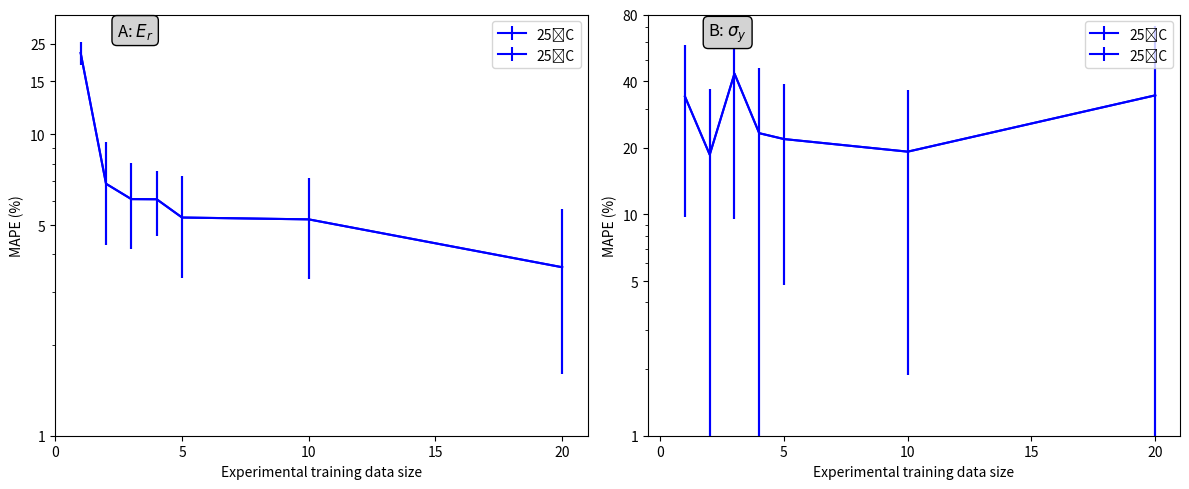

This chart was generated by the following Python code: (Note: this script raises an exception after producing the figure.)
import numpy as np
import matplotlib.pyplot as plt

n = [1, 2, 3, 4, 5, 10, 20]
n1 = n
Ti25E = [18.619205, 6.8593493, 6.0983825, 6.091887, 5.298505, 5.2244196, 3.6239312]
εTi25E = [1.6743975, 2.5646875, 1.9379541, 1.4813129, 1.9537387, 1.9212662, 2.01604]
Ti25σ = [34.068943, 18.617916, 43.272, 23.271488, 21.895184, 19.204937, 34.49958]
εTi25σ = [24.325975, 18.127224, 33.714092, 22.803173, 17.10482, 17.321714, 36.6192]

fig, (ax1, ax2) = plt.subplots(1, 2, figsize=(12, 5))
ax1.errorbar(n, Ti25E, yerr = εTi25E, color = 'blue', label = "25˚C")
ax1.errorbar(n, Ti25E, yerr = εTi25E, color = 'blue', label = "25˚C")
ax1.set_yscale('log')
ax1.set_ylim([1, 25])
ax1.set_xlim([0, 21])
ax1.set_xticks([0, 5, 10, 15, 20])
ax1.set_yticks([1, 5, 10, 15, 20])
ax1.set_yticklabels([1, 5, 10, 15, 25])
ax1.legend()
ax1.set_ylabel("MAPE (%)")
ax1.set_xlabel("Experimental training data size")
ax1.annotate("A: $E_{r}$", xy=(0.15, 0.95), xycoords="axes fraction",
              fontsize=12, ha="center",
              bbox=dict(boxstyle="round,pad=0.3", edgecolor="black", facecolor="lightgray"))

ax2.errorbar(n1, Ti25σ, yerr = εTi25σ, color = 'blue', label = "25˚C")
ax2.errorbar(n1, Ti25σ, yerr = εTi25σ, color = 'blue', label = "25˚C")
ax2.set_yscale('log')
ax2.set_ylim([1, 80])
ax2.set_xlim([-0.5, 21])
ax2.set_xticks([0, 5, 10, 15, 20])
ax2.set_yticks([1, 5, 10, 20, 40, 80])
ax2.set_yticklabels([1, 5, 10, 20, 40, 80])
ax2.legend()
ax2.set_ylabel("MAPE (%)")
ax2.set_xlabel("Experimental training data size")
plt.subplots_adjust(bottom=0.180)
fig.tight_layout()
ax2.annotate("B: $\sigma_{y}$", xy=(0.15, 0.95), xycoords="axes fraction",
              fontsize=12, ha="center",
              bbox=dict(boxstyle="round,pad=0.3", edgecolor="black", facecolor="lightgray"))
plt.savefig("/Users/<user>/Desktop/figure1.jpeg", dpi=800, bbox_inches="tight")
plt.show()